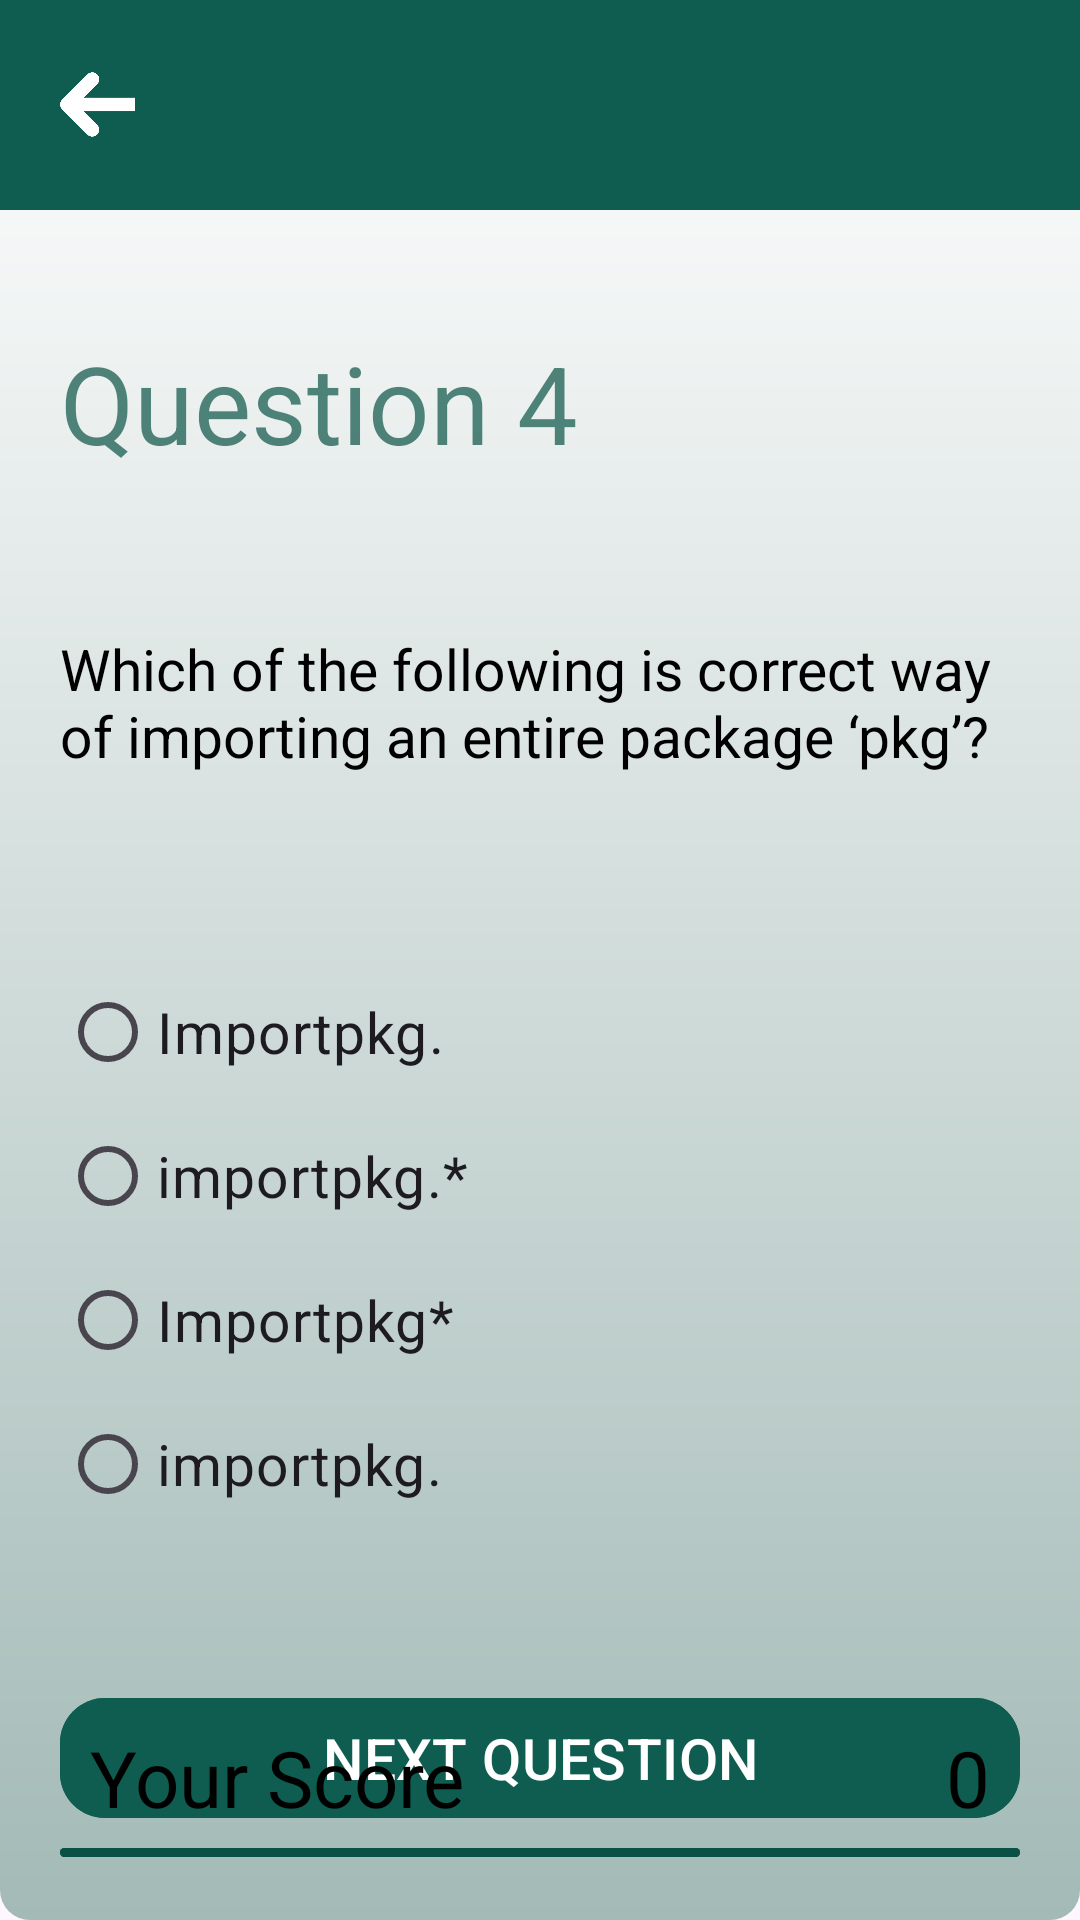

The Android layout XML behind this screen, and the referenced resources:
<!-- AndroidManifest.xml: application theme Base.Theme.Quizzle -->
<!-- res/layout/quiz_page4.xml -->
<?xml version="1.0" encoding="utf-8"?>
<RelativeLayout xmlns:android="http://schemas.android.com/apk/res/android"
    android:layout_width="match_parent"
    android:layout_height="match_parent"
    xmlns:tools="http://schemas.android.com/tools"
    xmlns:app="http://schemas.android.com/apk/res-auto"
    tools:context=".Quiz_Activity4"
    android:background="@drawable/btn_bg1">

    <LinearLayout
        android:layout_width="match_parent"
        android:layout_height="70dp"
        android:id="@+id/toolbar4"
        android:orientation="horizontal"
        android:background="@color/color2">

        <ImageView
            android:layout_width="25dp"
            android:layout_height="25dp"
            android:id="@+id/back_icon4"
            android:src="@drawable/back_icon"
            android:layout_gravity="center_vertical"
            android:layout_marginStart="20dp"/>

    </LinearLayout>

    <LinearLayout
        android:layout_width="match_parent"
        android:layout_height="wrap_content"
        android:orientation="vertical"
        android:layout_below="@+id/toolbar4"
        android:id="@+id/lLayout41"
        android:padding="20dp">

        <TextView
            android:layout_width="match_parent"
            android:layout_height="100dp"
            android:layout_marginTop="20dp"
            android:text="@string/q_count4"
            android:textSize="36sp"
            android:textColor="@color/color3"
            android:alpha="0.7"/>

        <TextView
            android:layout_width="match_parent"
            android:layout_height="70dp"
            android:text="@string/q4"
            android:textSize="19sp"
            android:textColor="@color/black"/>

    </LinearLayout>

    <LinearLayout
        android:layout_width="match_parent"
        android:layout_height="wrap_content"
        android:orientation="vertical"
        android:id="@+id/lLayout42"
        android:layout_below="@+id/lLayout41"
        android:padding="20dp">


        <RadioGroup
            android:layout_width="match_parent"
            android:layout_height="match_parent" >

            <RadioButton
                android:id="@+id/radioButton41"
                android:layout_width="match_parent"
                android:layout_height="wrap_content"
                android:text="@string/op41"
                android:textSize="19sp"/>

            <RadioButton
                android:id="@+id/radioButton42"
                android:layout_width="match_parent"
                android:layout_height="wrap_content"
                android:text="@string/op42"
                android:textSize="19sp"/>

            <RadioButton
                android:id="@+id/radioButton43"
                android:layout_width="match_parent"
                android:layout_height="wrap_content"
                android:text="@string/op43"
                android:textSize="19sp"/>

            <RadioButton
                android:id="@+id/radioButton44"
                android:layout_width="match_parent"
                android:layout_height="wrap_content"
                android:text="@string/op44"
                android:textSize="19sp"/>

        </RadioGroup>
    </LinearLayout>

    <LinearLayout
        android:layout_width="match_parent"
        android:layout_height="wrap_content"
        android:orientation="vertical"
        android:id="@+id/lLayout43"
        android:layout_below="@+id/lLayout42"
        android:padding="20dp">

        <com.google.android.material.button.MaterialButton
            android:layout_width="match_parent"
            android:layout_height="wrap_content"
            android:id="@+id/btn41"
            android:text="@string/nxt"
            android:layout_marginTop="10dp"
            android:backgroundTint="@color/color2"
            android:textSize="19sp"
            app:cornerRadius="15dp"/>


        <com.google.android.material.button.MaterialButton
            android:layout_width="match_parent"
            android:layout_height="wrap_content"
            android:id="@+id/btn42"
            android:text="@string/quit"
            android:layout_marginTop="5dp"
            android:backgroundTint="@color/color3"
            android:textSize="19sp"
            app:cornerRadius="15dp"/>
    </LinearLayout>

    <LinearLayout
        android:layout_width="match_parent"
        android:layout_height="wrap_content"
        android:layout_below="@+id/lLayout42"
        android:layout_alignParentBottom="true"
        android:orientation="horizontal"
        android:padding="30dp">

        <TextView
            android:layout_width="0dp"
            android:layout_height="wrap_content"
            android:layout_gravity="bottom"
            android:gravity="start"
            android:text="@string/score"
            android:textColor="@color/black"
            android:textSize="26sp"
            android:layout_weight="40"/>

        <TextView
            android:layout_width="wrap_content"
            android:layout_height="wrap_content"
            android:id="@+id/textViewScore4"
            android:text="@string/count"
            android:textSize="26sp"
            android:textColor="@color/black"
            android:layout_gravity="bottom"/>

    </LinearLayout>


</RelativeLayout>
<!-- resources referenced by this layout -->
<resources>
  <color name="black">#FF000000</color>
  <color name="color2">#0F5D50</color>
  <color name="color3">#095145</color>
  <!-- drawable back_icon: png bitmap (drawable, 28111 bytes) -->
  <!-- drawable btn_bg1 (drawable) -->
  <?xml version="1.0" encoding="utf-8"?>
  <shape android:shape="rectangle"
      xmlns:android="http://schemas.android.com/apk/res/android">
  
       <gradient android:startColor="#FFFFFF"  android:endColor="#A3BAB6" android:type="linear" android:angle="270"/>
       <corners android:radius="10dp"/>
  
  </shape>
  <string name="count">0</string>
  <string name="nxt">NEXT QUESTION</string>
  <string name="op41">Importpkg.</string>
  <string name="op42">importpkg.*</string>
  <string name="op43">Importpkg*</string>
  <string name="op44">importpkg.</string>
  <string name="q4">Which of the following is correct way of importing an entire package ‘pkg’?</string>
  <string name="q_count4">Question 4</string>
  <string name="quit">QUIT</string>
  <string name="score">Your Score</string>
  <style name="Base.Theme.Quizzle" parent="Theme.Material3.Light.NoActionBar">
          
          
          <item name="colorPrimary">@color/color1</item>
          <item name="colorPrimaryVariant">@color/color1</item>
          <item name="colorOnPrimary">@color/white</item>
  
          
          <item name="colorSecondary">@color/color2</item>
          <item name="colorSecondaryVariant">@color/color2</item>
          <item name="colorOnSecondary">@color/black</item>
  
          
          <item name="android:statusBarColor">@color/color1</item>
      </style>
  <color name="color1">#0D7866</color>
  <color name="white">#FFFFFFFF</color>
</resources>
